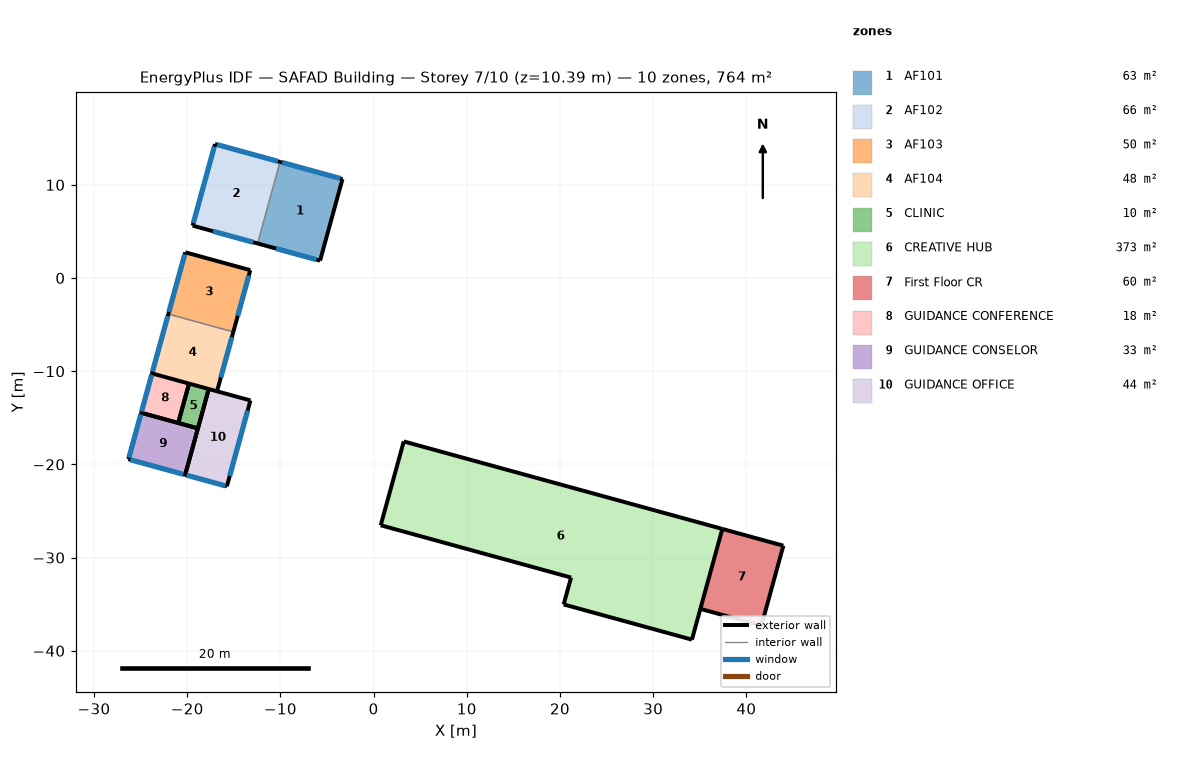
=== STOREY PLAN SPEC (per zone: floor XY polygon, exterior-wall plan segments, windows/doors) ===
zone 1: AF101  (63.1 m²)
  floor: (-3.34, 10.62) (-5.74, 1.86) (-12.45, 3.71) (-10.04, 12.46)
  exterior wall: (-3.34, 10.62) – (-10.04, 12.46)  [7.0 m]
    window: (-3.57, 10.68) – (-9.81, 12.39)  [18.0 m²]
  exterior wall: (-12.45, 3.71) – (-5.74, 1.86)  [7.0 m]
    window: (-10.46, 3.16) – (-6.12, 1.97)  [3.2 m²]
  exterior wall: (-5.74, 1.86) – (-3.34, 10.62)  [9.1 m]
  interior walls: 1
zone 2: AF102  (65.6 m²)
  floor: (-10.04, 12.46) (-12.45, 3.71) (-19.42, 5.62) (-17.01, 14.37)
  exterior wall: (-17.01, 14.37) – (-19.42, 5.62)  [9.1 m]
    window: (-17.09, 14.08) – (-19.34, 5.91)  [23.6 m²]
  exterior wall: (-10.04, 12.46) – (-17.01, 14.37)  [7.2 m]
    window: (-10.27, 12.52) – (-16.78, 14.31)  [18.8 m²]
  exterior wall: (-19.42, 5.62) – (-12.45, 3.71)  [7.2 m]
    window: (-17.24, 5.02) – (-12.90, 3.83)  [3.2 m²]
  interior walls: 1
zone 3: AF103  (49.7 m²)
  floor: (-13.23, 0.84) (-15.05, -5.78) (-22.02, -3.87) (-20.20, 2.76)
  exterior wall: (-15.05, -5.78) – (-13.23, 0.84)  [6.9 m]
    window: (-14.58, -4.06) – (-13.39, 0.28)  [3.2 m²]
  exterior wall: (-20.20, 2.76) – (-22.02, -3.87)  [6.9 m]
    window: (-20.27, 2.53) – (-21.96, -3.65)  [17.8 m²]
  exterior wall: (-13.23, 0.84) – (-20.20, 2.76)  [7.2 m]
  interior walls: 1
zone 4: AF104  (47.8 m²)
  floor: (-15.05, -5.78) (-16.80, -12.15) (-23.77, -10.24) (-22.02, -3.87)
  exterior wall: (-16.80, -12.15) – (-15.05, -5.78)  [6.6 m]
    window: (-16.40, -10.68) – (-15.20, -6.34)  [3.2 m²]
  exterior wall: (-22.02, -3.87) – (-23.77, -10.24)  [6.6 m]
    window: (-22.08, -4.08) – (-23.71, -10.03)  [17.1 m²]
  interior walls: 2
zone 5: CLINIC  (9.6 m²)
  floor: (-17.69, -11.91) (-18.85, -16.13) (-20.96, -15.55) (-19.80, -11.33)
  exterior wall: (-20.96, -15.55) – (-18.85, -16.13)  [2.2 m]
  exterior wall: (-19.80, -11.33) – (-20.96, -15.55)  [4.4 m]
  exterior wall: (-18.85, -16.13) – (-17.69, -11.91)  [4.4 m]
  exterior wall: (-17.69, -11.91) – (-19.80, -11.33)  [2.2 m]
zone 6: CREATIVE HUB  (373.4 m²)
  floor: (37.42, -26.92) (34.16, -38.80) (20.40, -35.03) (21.19, -32.14) (0.77, -26.53) (3.24, -17.54)
  exterior wall: (34.16, -38.80) – (37.42, -26.92)  [12.3 m]
  exterior wall: (20.40, -35.03) – (34.16, -38.80)  [14.3 m]
  exterior wall: (37.42, -26.92) – (3.24, -17.54)  [35.5 m]
  exterior wall: (0.77, -26.53) – (21.19, -32.14)  [21.2 m]
  exterior wall: (21.19, -32.14) – (20.40, -35.03)  [3.0 m]
  exterior wall: (3.24, -17.54) – (0.77, -26.53)  [9.3 m]
zone 7: First Floor CR  (60.4 m²)
  floor: (43.97, -28.72) (41.61, -37.30) (35.07, -35.50) (37.42, -26.92)
  exterior wall: (41.61, -37.30) – (43.97, -28.72)  [8.9 m]
  exterior wall: (35.07, -35.50) – (41.61, -37.30)  [6.8 m]
  exterior wall: (43.97, -28.72) – (37.42, -26.92)  [6.8 m]
  interior walls: 1
zone 8: GUIDANCE CONFERENCE  (18.0 m²)
  floor: (-19.80, -11.33) (-20.96, -15.55) (-24.93, -14.46) (-23.77, -10.24)
  exterior wall: (-19.80, -11.33) – (-23.77, -10.24)  [4.1 m]
  exterior wall: (-23.77, -10.24) – (-24.93, -14.46)  [4.4 m]
    window: (-23.81, -10.38) – (-24.89, -14.32)  [11.3 m²]
  exterior wall: (-24.93, -14.46) – (-20.96, -15.55)  [4.1 m]
  exterior wall: (-20.96, -15.55) – (-19.80, -11.33)  [4.4 m]
zone 9: GUIDANCE CONSELOR  (32.6 m²)
  floor: (-18.85, -16.13) (-20.22, -21.12) (-26.30, -19.45) (-24.93, -14.46)
  exterior wall: (-18.85, -16.13) – (-24.93, -14.46)  [6.3 m]
  exterior wall: (-26.30, -19.45) – (-20.22, -21.12)  [6.3 m]
    window: (-26.10, -19.50) – (-20.42, -21.06)  [16.4 m²]
  exterior wall: (-24.93, -14.46) – (-26.30, -19.45)  [5.2 m]
    window: (-24.98, -14.63) – (-26.26, -19.28)  [13.4 m²]
  exterior wall: (-20.22, -21.12) – (-18.85, -16.13)  [5.2 m]
zone 10: GUIDANCE OFFICE  (44.3 m²)
  floor: (-13.21, -13.14) (-15.74, -22.35) (-20.22, -21.12) (-17.69, -11.91)
  exterior wall: (-15.74, -22.35) – (-13.21, -13.14)  [9.5 m]
    window: (-15.44, -21.26) – (-13.51, -14.22)  [14.6 m²]
  exterior wall: (-13.21, -13.14) – (-17.69, -11.91)  [4.6 m]
  exterior wall: (-17.69, -11.91) – (-20.22, -21.12)  [9.5 m]
  exterior wall: (-20.22, -21.12) – (-15.74, -22.35)  [4.6 m]
    window: (-20.06, -21.16) – (-15.90, -22.30)  [12.0 m²]

=== DERIVED (storey summary) ===
Building: SAFAD Building
Storey: 7 of 10  (floor level z = 10.39 m)
Storey gross floor area: 764.5 m²
Zones on this storey: 10
  - AF101: floor 63.1 m²; exterior wall 23.0 m (74.4 m²); 2 window(s) 21.1 m²; WWR 28.4%
  - AF102: floor 65.6 m²; exterior wall 23.5 m (76.3 m²); 3 window(s) 45.5 m²; WWR 59.6%
  - AF103: floor 49.7 m²; exterior wall 21.0 m (67.9 m²); 2 window(s) 21.0 m²; WWR 30.9%
  - AF104: floor 47.8 m²; exterior wall 13.2 m (42.8 m²); 2 window(s) 20.3 m²; WWR 47.4%
  - CLINIC: floor 9.6 m²; exterior wall 13.1 m (42.6 m²); WWR 0.0%
  - CREATIVE HUB: floor 373.4 m²; exterior wall 95.5 m (309.5 m²); WWR 0.0%
  - First Floor CR: floor 60.4 m²; exterior wall 22.5 m (72.8 m²); WWR 0.0%
  - GUIDANCE CONFERENCE: floor 18.0 m²; exterior wall 17.0 m (55.1 m²); 1 window(s) 11.3 m²; WWR 20.6%
  - GUIDANCE CONSELOR: floor 32.6 m²; exterior wall 23.0 m (74.4 m²); 2 window(s) 29.8 m²; WWR 40.1%
  - GUIDANCE OFFICE: floor 44.3 m²; exterior wall 28.4 m (91.9 m²); 2 window(s) 26.6 m²; WWR 28.9%
Zone adjacency: (none detected)